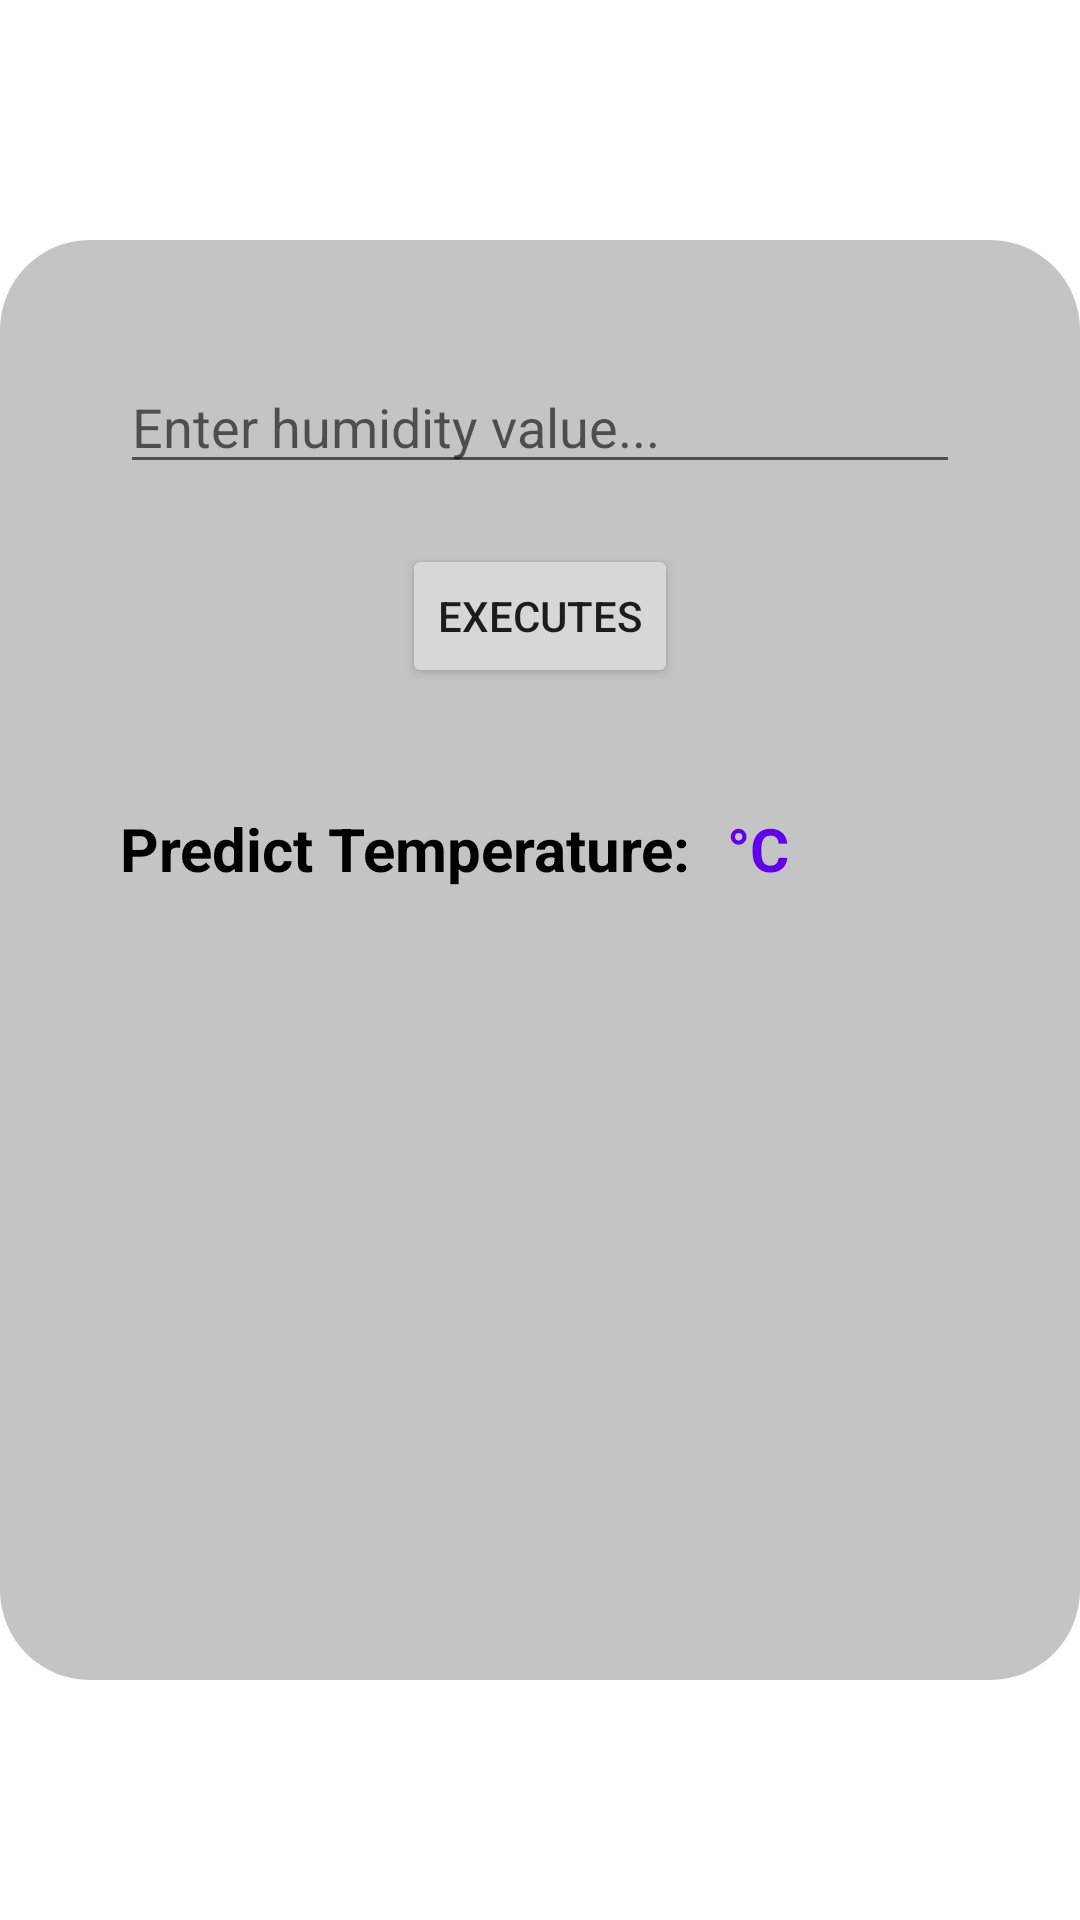

Layout XML and referenced resources for this Android screen:
<!-- AndroidManifest.xml: application theme Theme.Lab04_App -->
<!-- res/layout/fragment_weather.xml -->
<?xml version="1.0" encoding="utf-8"?>
<RelativeLayout xmlns:android="http://schemas.android.com/apk/res/android"
    xmlns:tools="http://schemas.android.com/tools"
    android:layout_width="match_parent"
    android:layout_height="match_parent"
    tools:context=".Fragments.Weather">


    <LinearLayout
        android:id="@+id/viewLayout"
        android:layout_width="match_parent"
        android:layout_height="480dp"
        android:layout_centerInParent="true"
        android:background="@drawable/cornerbg"
        android:orientation="vertical">

        <EditText
            android:id="@+id/input"
            android:layout_width="match_parent"
            android:layout_height="wrap_content"
            android:layout_marginLeft="40dp"
            android:layout_marginTop="40dp"
            android:layout_marginRight="40dp"
            android:hint="Enter humidity value..." />

        <Button
            android:id="@+id/Exbutton"
            android:layout_marginTop="20dp"
            android:layout_width="wrap_content"
            android:layout_height="wrap_content"
            android:layout_gravity="center"
            android:text="Executes"/>


        <LinearLayout
            android:layout_width="wrap_content"
            android:layout_height="wrap_content"
            android:layout_marginLeft="40dp"
            android:layout_marginTop="40dp"
            android:layout_marginRight="40dp"
            android:orientation="horizontal">

            <TextView
                android:layout_width="match_parent"
                android:layout_height="wrap_content"
                android:text="Predict Temperature: "
                android:textColor="@color/black"
                android:textSize="20dp"
                android:textStyle="bold" />

            <TextView
                android:id="@+id/data"
                android:layout_width="wrap_content"
                android:layout_height="wrap_content"
                android:text=""
                android:textColor="@color/purple_500"
                android:textSize="20dp"
                android:textStyle="bold"
                android:layout_marginLeft="5dp"/>

            <TextView
                android:layout_width="match_parent"
                android:layout_height="wrap_content"
                android:layout_marginLeft="2dp"
                android:text="°C"
                android:textColor="@color/purple_500"
                android:textSize="20dp"
                android:textStyle="bold" />

        </LinearLayout>

    </LinearLayout>

</RelativeLayout>
<!-- resources referenced by this layout -->
<resources>
  <!-- drawable cornerbg (drawable) -->
  <?xml version="1.0" encoding="utf-8"?>
  <shape xmlns:android="http://schemas.android.com/apk/res/android">
  
      <solid
          android:color="#c4c4c4"/>
      <corners
          android:radius="30dp"/>
  
  </shape>
  <style name="Theme.Lab04_App" parent="Theme.MaterialComponents.DayNight.NoActionBar">
          
          <item name="colorPrimary">@color/purple_500</item>
          <item name="colorPrimaryVariant">@color/purple_700</item>
          <item name="colorOnPrimary">@color/white</item>
          
          <item name="colorSecondary">@color/teal_200</item>
          <item name="colorSecondaryVariant">@color/teal_700</item>
          <item name="colorOnSecondary">@color/black</item>
          
          <item name="android:statusBarColor">?attr/colorPrimaryVariant</item>
          
      </style>
  <!-- not gathered from this repository: default colours our renderer supplied (Android Studio template values) -->
  <color name="purple_500">#FF6200EE</color>
  <color name="purple_700">#FF3700B3</color>
  <color name="teal_200">#FF03DAC5</color>
  <color name="teal_700">#FF018786</color>
  <color name="black">#FF000000</color>
  <color name="white">#FFFFFFFF</color>
</resources>
